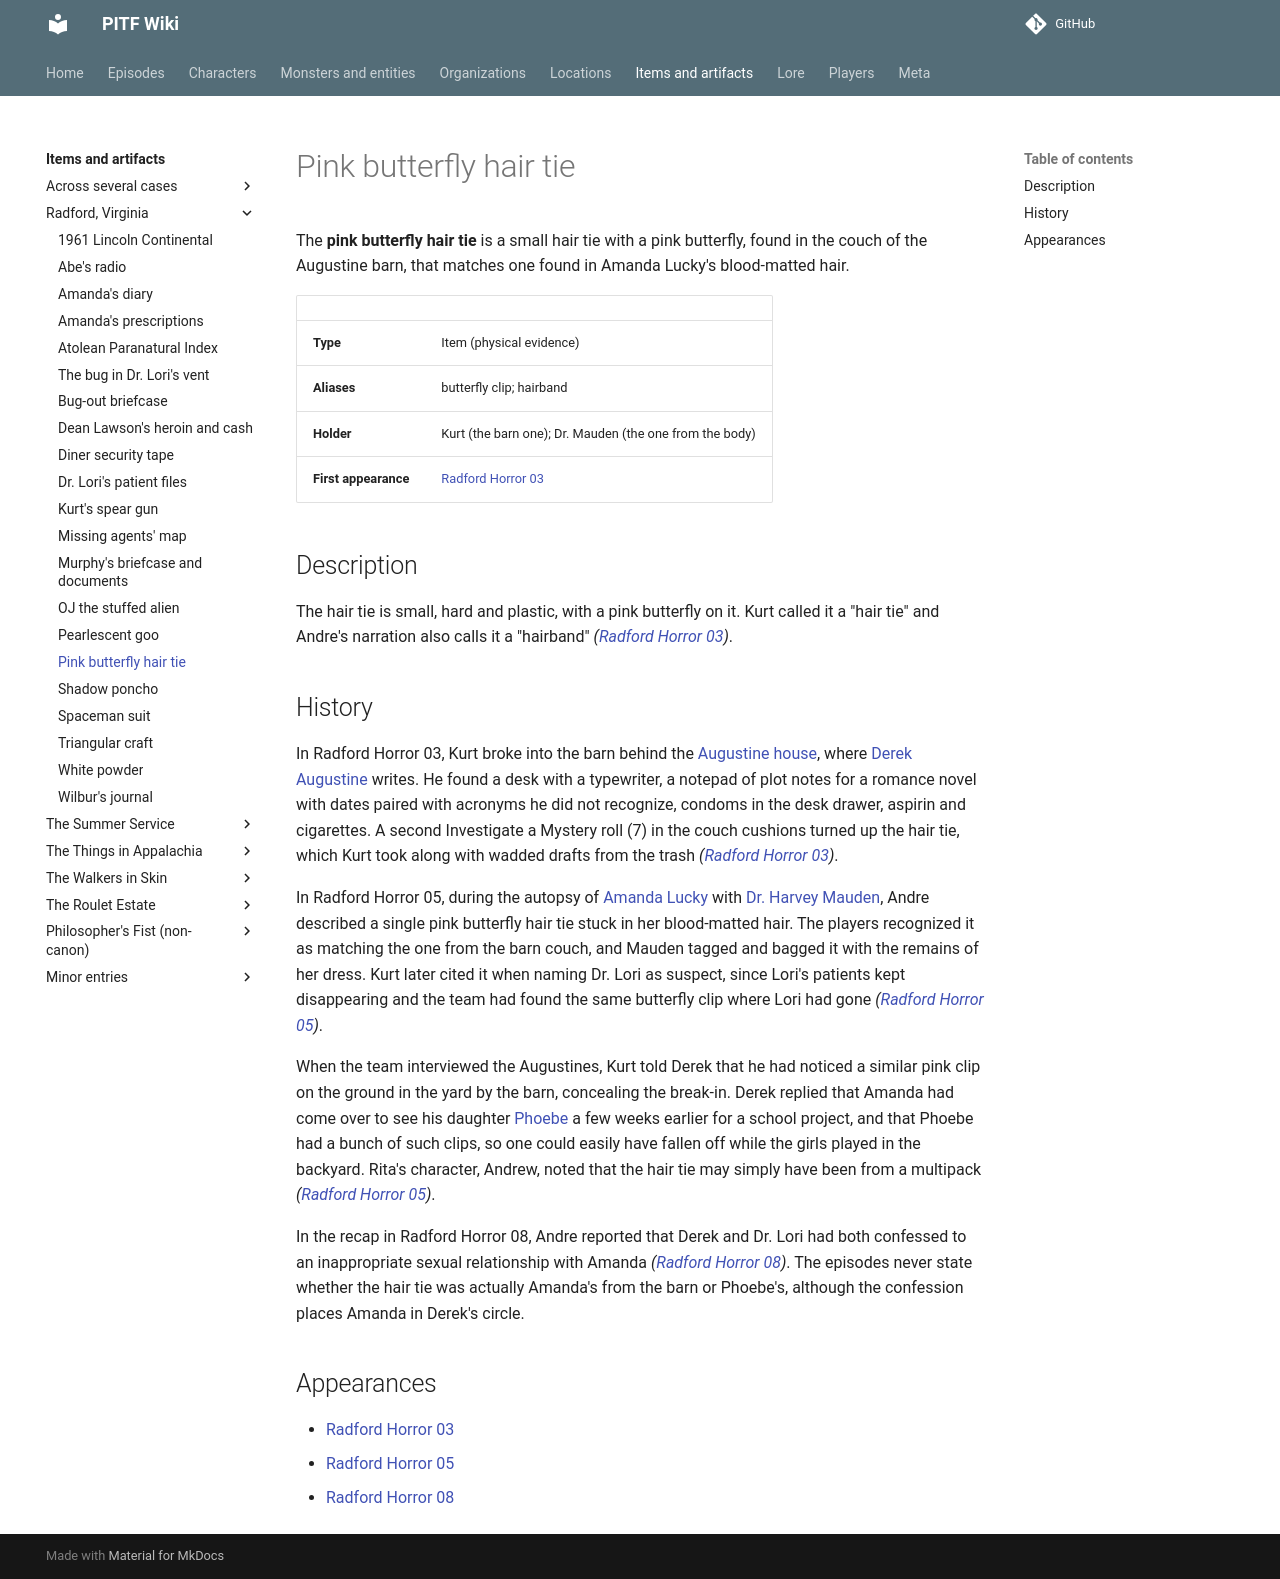

repository: AndreTInfante/pitf-wiki · page: items/pink-butterfly-hair-tie/index.html · generator: mkdocs

# Pink butterfly hair tie

The **pink butterfly hair tie** is a small hair tie with a pink butterfly, found in the couch of the Augustine barn, that matches one found in Amanda Lucky's blood-matted hair.

| | |
|---|---|
| **Type** | Item (physical evidence) |
| **Aliases** | butterfly clip; hairband |
| **Holder** | Kurt (the barn one); Dr. Mauden (the one from the body) |
| **First appearance** | [Radford Horror 03](../episodes/radford-horror/03.md) |

## Description

The hair tie is small, hard and plastic, with a pink butterfly on it. Kurt called it a "hair tie" and Andre's narration also calls it a "hairband" *([Radford Horror 03](../episodes/radford-horror/03.md))*.

## History

In Radford Horror 03, Kurt broke into the barn behind the [Augustine house](../locations/augustine-house-and-barn.md), where [Derek Augustine](../characters/derek-augustine.md) writes. He found a desk with a typewriter, a notepad of plot notes for a romance novel with dates paired with acronyms he did not recognize, condoms in the desk drawer, aspirin and cigarettes. A second Investigate a Mystery roll (7) in the couch cushions turned up the hair tie, which Kurt took along with wadded drafts from the trash *([Radford Horror 03](../episodes/radford-horror/03.md))*.

In Radford Horror 05, during the autopsy of [Amanda Lucky](../characters/amanda-lucky.md) with [Dr. Harvey Mauden](../characters/harvey-mauden.md), Andre described a single pink butterfly hair tie stuck in her blood-matted hair. The players recognized it as matching the one from the barn couch, and Mauden tagged and bagged it with the remains of her dress. Kurt later cited it when naming Dr. Lori as suspect, since Lori's patients kept disappearing and the team had found the same butterfly clip where Lori had gone *([Radford Horror 05](../episodes/radford-horror/05.md))*.

When the team interviewed the Augustines, Kurt told Derek that he had noticed a similar pink clip on the ground in the yard by the barn, concealing the break-in. Derek replied that Amanda had come over to see his daughter [Phoebe](../characters/phoebe-augustine.md) a few weeks earlier for a school project, and that Phoebe had a bunch of such clips, so one could easily have fallen off while the girls played in the backyard. Rita's character, Andrew, noted that the hair tie may simply have been from a multipack *([Radford Horror 05](../episodes/radford-horror/05.md))*.

In the recap in Radford Horror 08, Andre reported that Derek and Dr. Lori had both confessed to an inappropriate sexual relationship with Amanda *([Radford Horror 08](../episodes/radford-horror/08.md))*. The episodes never state whether the hair tie was actually Amanda's from the barn or Phoebe's, although the confession places Amanda in Derek's circle.

## Appearances

- [Radford Horror 03](../episodes/radford-horror/03.md)
- [Radford Horror 05](../episodes/radford-horror/05.md)
- [Radford Horror 08](../episodes/radford-horror/08.md)
